Labelled photos from "data", an image-classification folder in Anshu-b/rover-mission-control. The possible labels are: carpet, soil, wood.

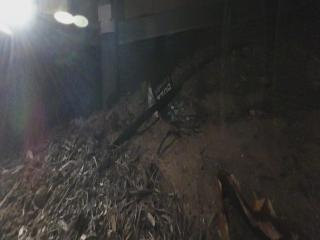
Label: soil

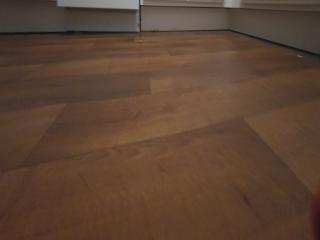
Label: wood

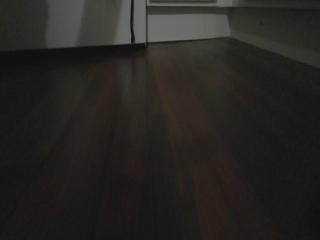
Label: wood

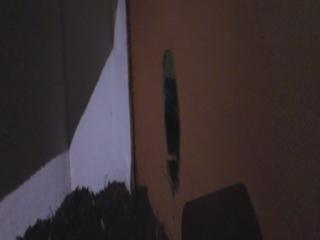
Label: soil

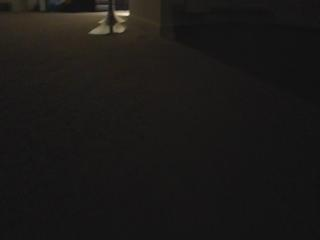
Label: carpet

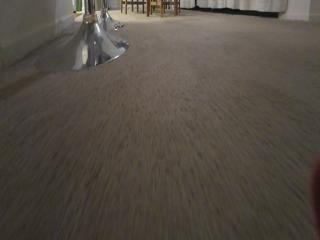
Label: carpet
